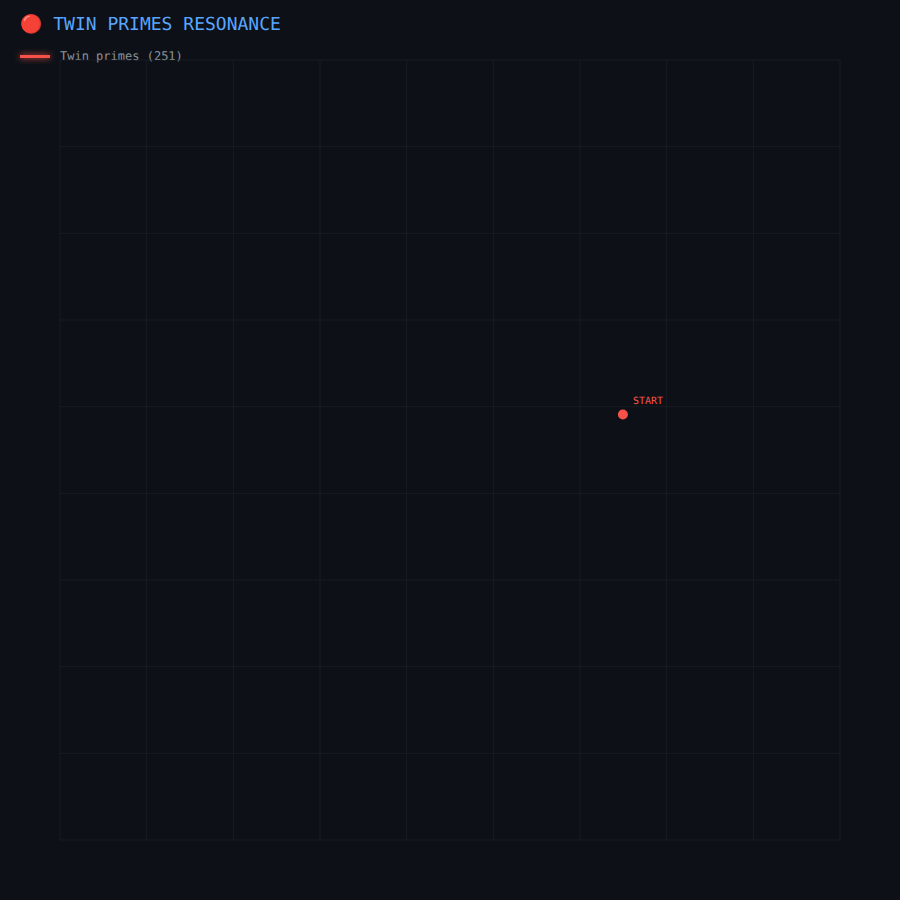
t = 0.00 s
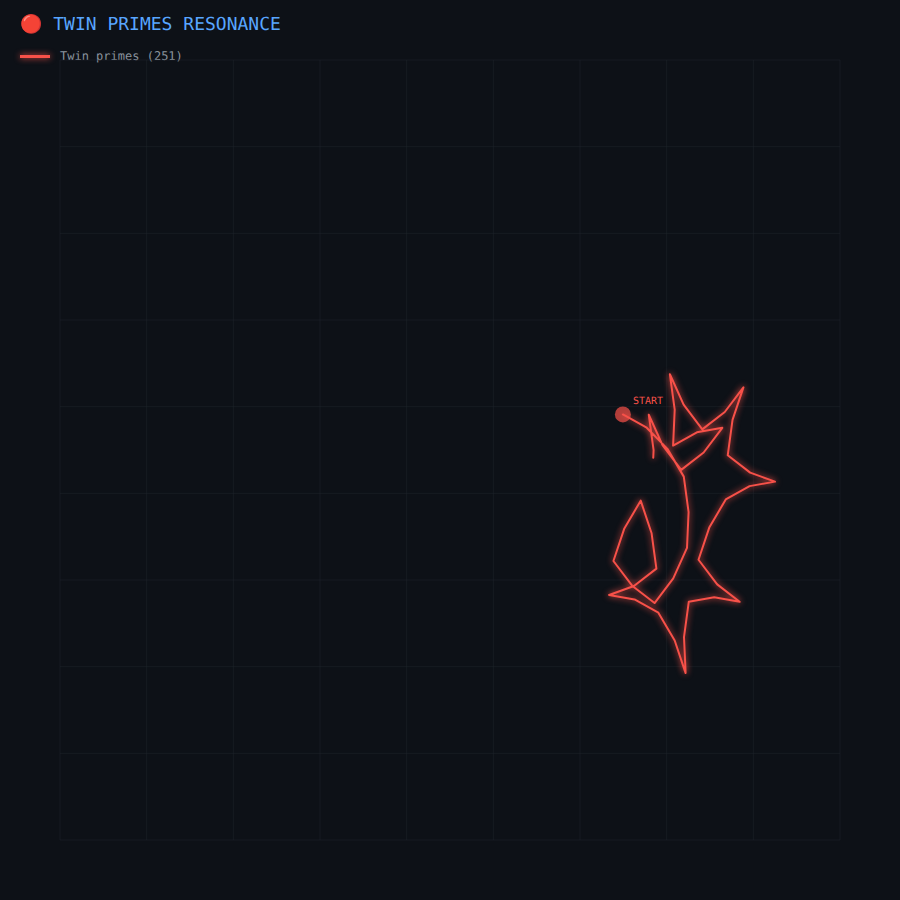
t = 1.50 s
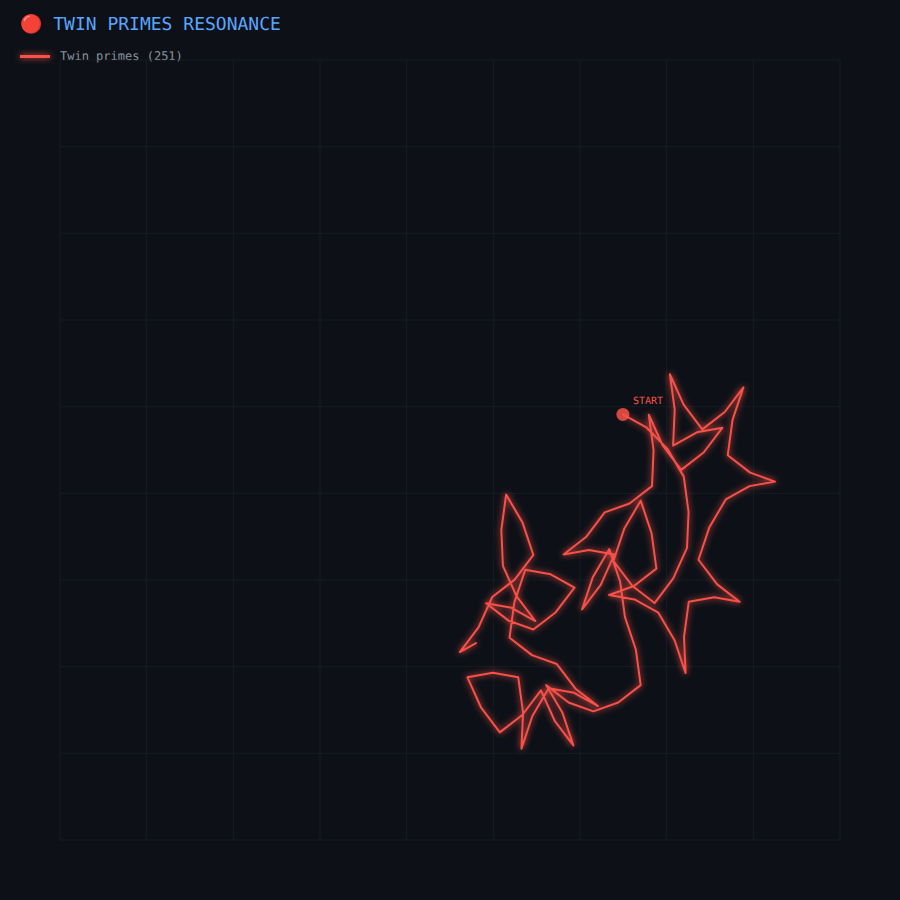
t = 2.25 s
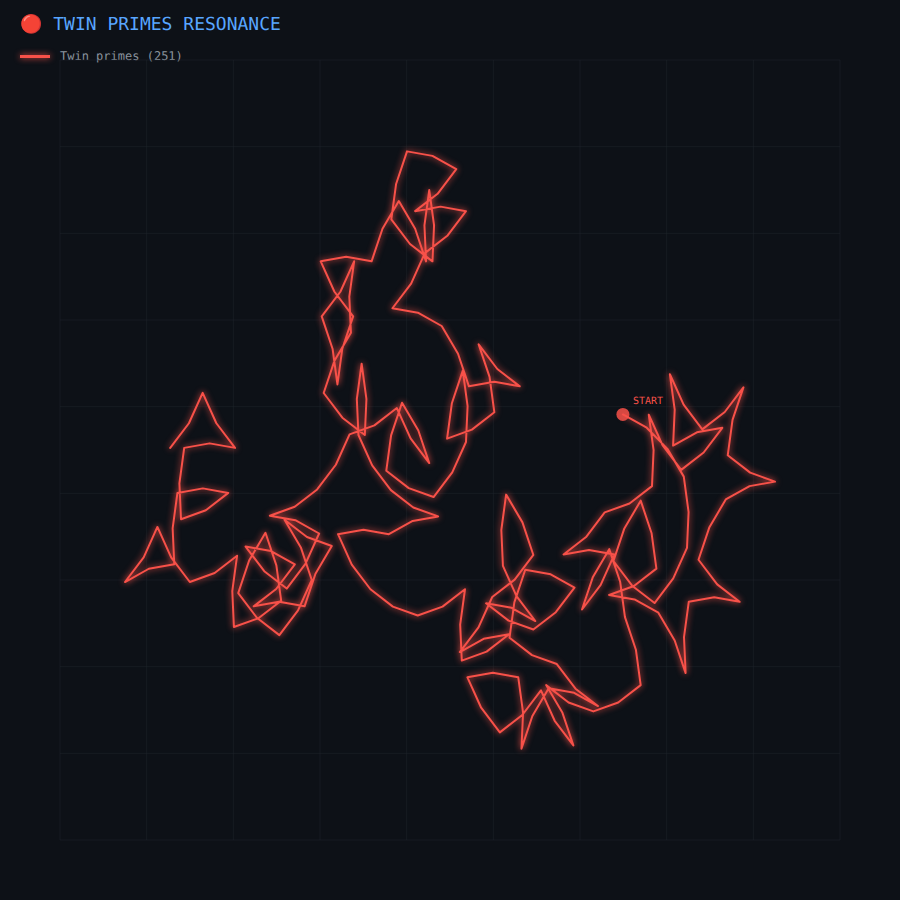
t = 3.75 s
t = 5.25 s: frame unchanged from t = 3.75 s, image omitted
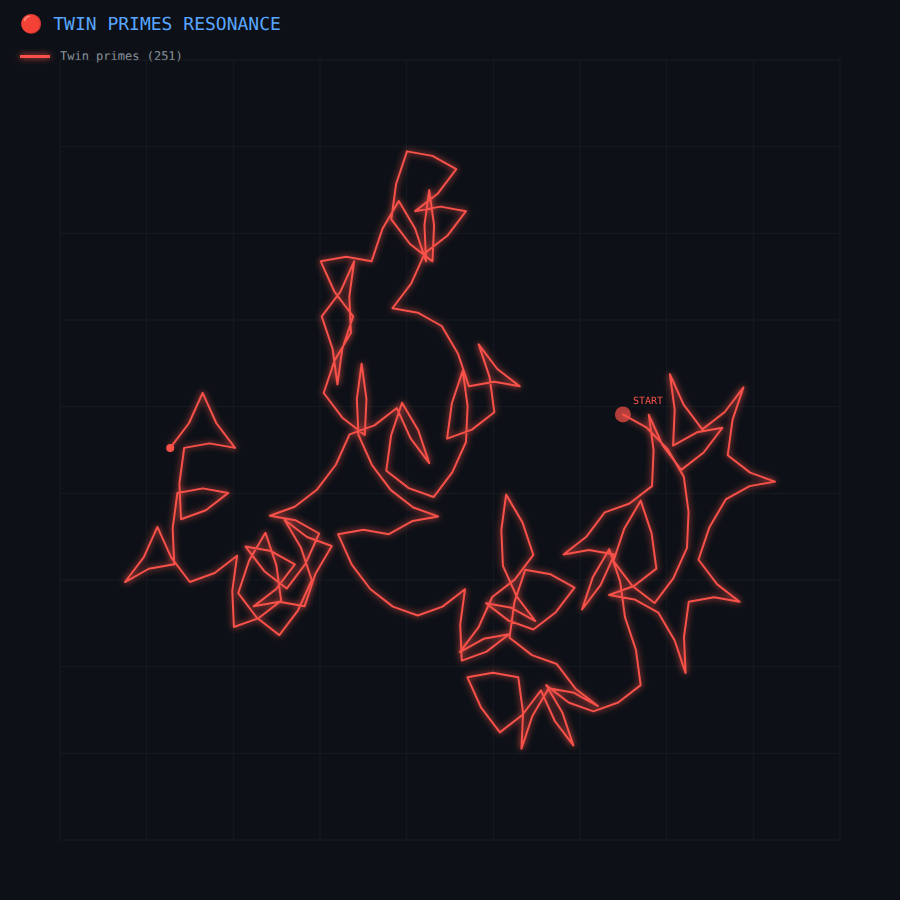
t = 6.50 s

The animated SVG that drew these frames (rendered in a browser with its animation timeline set to each time). Animation: 1 SMIL element (animate=1), 2 CSS @keyframes rules; one cycle of 6.50 s, repeats indefinitely.

<svg width="900" height="900" xmlns="http://www.w3.org/2000/svg">
<style>

    .path0 {
        stroke-dasharray: 11132;
        stroke-dashoffset: 11132;
        animation: draw0 6s ease-in-out 0.0s forwards;
    }
    @keyframes draw0 {
        to { stroke-dashoffset: 0; }
    }


    .start-point {
        animation: pulse 1s ease-in-out infinite;
    }
    @keyframes pulse {
        0%, 100% { r: 5; opacity: 1; }
        50% { r: 8; opacity: 0.7; }
    }

    .glow {
        filter: drop-shadow(0 0 3px currentColor);
    }

</style>
<rect width="100%" height="100%" fill="#0d1117"/>
<text x="20" y="30" font-family="monospace" font-size="18" fill="#58a6ff">🔴 TWIN PRIMES RESONANCE</text>
<rect x="20" y="55" width="30" height="3" fill="#f85149" class="glow" style="color:#f85149"/>
<text x="60" y="60" font-family="monospace" font-size="12" fill="#8b949e">Twin primes (251)</text>
<g stroke="#21262d" stroke-width="0.5">
<line x1="60.0" y1="60" x2="60.0" y2="840"/>
<line x1="60" y1="60.0" x2="840" y2="60.0"/>
<line x1="146.66666666666669" y1="60" x2="146.66666666666669" y2="840"/>
<line x1="60" y1="146.66666666666669" x2="840" y2="146.66666666666669"/>
<line x1="233.33333333333334" y1="60" x2="233.33333333333334" y2="840"/>
<line x1="60" y1="233.33333333333334" x2="840" y2="233.33333333333334"/>
<line x1="320.0" y1="60" x2="320.0" y2="840"/>
<line x1="60" y1="320.0" x2="840" y2="320.0"/>
<line x1="406.6666666666667" y1="60" x2="406.6666666666667" y2="840"/>
<line x1="60" y1="406.6666666666667" x2="840" y2="406.6666666666667"/>
<line x1="493.3333333333333" y1="60" x2="493.3333333333333" y2="840"/>
<line x1="60" y1="493.3333333333333" x2="840" y2="493.3333333333333"/>
<line x1="580.0" y1="60" x2="580.0" y2="840"/>
<line x1="60" y1="580.0" x2="840" y2="580.0"/>
<line x1="666.6666666666666" y1="60" x2="666.6666666666666" y2="840"/>
<line x1="60" y1="666.6666666666666" x2="840" y2="666.6666666666666"/>
<line x1="753.3333333333334" y1="60" x2="753.3333333333334" y2="840"/>
<line x1="60" y1="753.3333333333334" x2="840" y2="753.3333333333334"/>
<line x1="840.0" y1="60" x2="840.0" y2="840"/>
<line x1="60" y1="840.0" x2="840" y2="840.0"/>
</g>
<path class="path0 glow" style="color:#f85149" d="M 622.90 414.45 L 646.72 427.71 L 667.45 448.88 L 683.78 476.63 L 688.59 512.01 L 686.98 547.96 L 673.25 578.37 L 654.57 603.03 L 632.11 585.67 L 613.43 561.02 L 624.34 528.43 L 640.68 500.67 L 651.59 533.26 L 656.39 568.65 L 633.93 586.00 L 609.12 594.96 L 634.54 599.47 L 658.36 612.73 L 674.70 640.48 L 685.61 673.07 L 684.00 637.13 L 688.80 601.74 L 714.22 597.23 L 739.64 601.74 L 717.19 584.39 L 698.51 559.74 L 709.42 527.14 L 725.75 499.39 L 749.58 486.13 L 775.00 481.62 L 750.18 472.66 L 727.73 455.31 L 732.53 419.93 L 743.44 387.34 L 724.76 411.99 L 702.30 429.35 L 683.62 404.69 L 669.89 374.28 L 674.70 409.66 L 673.09 445.61 L 696.91 432.35 L 722.33 427.83 L 703.65 452.49 L 681.20 469.84 L 662.52 445.18 L 648.79 414.77 L 653.59 450.15 L 651.98 486.10 L 629.53 503.45 L 604.71 512.41 L 586.03 537.07 L 563.57 554.42 L 589.00 549.91 L 614.42 554.42 L 600.69 584.83 L 582.01 609.49 L 592.92 576.90 L 609.25 549.14 L 620.16 581.74 L 624.97 617.12 L 635.88 649.71 L 640.68 685.09 L 618.22 702.44 L 593.40 711.40 L 568.58 702.44 L 546.13 685.09 L 562.46 712.84 L 573.37 745.43 L 554.69 720.78 L 540.96 690.36 L 522.28 715.02 L 499.83 732.37 L 481.15 707.72 L 467.42 677.30 L 492.84 672.79 L 518.26 677.30 L 523.07 712.68 L 521.46 748.63 L 532.37 716.04 L 548.70 688.29 L 574.12 692.80 L 597.95 706.06 L 575.49 688.71 L 556.81 664.05 L 531.99 655.10 L 509.54 637.74 L 514.34 602.36 L 525.25 569.77 L 550.67 574.29 L 574.50 587.55 L 555.82 612.20 L 533.36 629.55 L 508.55 620.60 L 486.09 603.24 L 511.51 607.76 L 535.34 621.02 L 516.66 596.36 L 502.93 565.95 L 501.32 530.00 L 506.12 494.62 L 522.45 522.37 L 533.36 554.97 L 514.69 579.62 L 492.23 596.97 L 478.50 627.39 L 459.82 652.04 L 483.65 638.78 L 509.07 634.27 L 486.61 651.62 L 461.79 660.58 L 460.19 624.63 L 464.99 589.25 L 442.53 606.60 L 417.71 615.56 L 392.89 606.60 L 370.44 589.25 L 351.76 564.59 L 338.03 534.18 L 363.45 529.67 L 388.87 534.18 L 412.70 520.92 L 438.12 516.41 L 413.30 507.45 L 390.85 490.10 L 372.17 465.44 L 358.44 435.03 L 356.83 399.08 L 361.63 363.70 L 366.43 399.08 L 364.82 435.03 L 342.37 417.68 L 323.69 393.02 L 334.60 360.43 L 350.93 332.68 L 349.32 296.73 L 354.13 261.35 L 340.39 291.76 L 321.72 316.42 L 332.63 349.01 L 337.43 384.39 L 342.23 349.01 L 353.14 316.42 L 334.46 291.76 L 320.73 261.35 L 346.15 256.83 L 371.57 261.35 L 382.48 228.76 L 398.82 201.00 L 415.15 228.76 L 426.06 261.35 L 424.45 225.40 L 429.25 190.02 L 434.06 225.40 L 432.45 261.35 L 409.99 244.00 L 391.31 219.34 L 396.11 183.96 L 407.02 151.37 L 432.45 155.88 L 456.27 169.14 L 437.59 193.80 L 415.14 211.15 L 440.56 206.64 L 465.98 211.15 L 447.30 235.81 L 424.85 253.16 L 411.12 283.57 L 392.44 308.23 L 417.86 312.74 L 441.69 326.00 L 458.02 353.75 L 468.93 386.35 L 494.35 381.83 L 519.77 386.35 L 497.32 368.99 L 478.64 344.34 L 489.55 376.93 L 494.35 412.31 L 471.90 429.66 L 447.08 438.62 L 451.88 403.24 L 462.79 370.65 L 467.59 406.03 L 465.98 441.97 L 452.25 472.39 L 433.57 497.04 L 408.75 488.09 L 386.30 470.73 L 391.10 435.35 L 402.01 402.76 L 418.34 430.51 L 429.25 463.11 L 410.58 438.45 L 396.84 408.04 L 374.39 425.39 L 349.57 434.35 L 335.84 464.76 L 317.16 489.42 L 294.71 506.77 L 269.89 515.73 L 295.31 520.24 L 319.13 533.50 L 305.40 563.91 L 286.73 588.57 L 264.27 571.22 L 245.59 546.56 L 271.01 551.07 L 294.84 564.33 L 276.16 588.99 L 253.70 606.34 L 279.13 601.83 L 304.55 606.34 L 315.46 573.75 L 331.79 546.00 L 306.97 537.04 L 284.52 519.69 L 300.85 547.44 L 311.76 580.03 L 298.03 610.44 L 279.35 635.10 L 256.90 617.75 L 238.22 593.09 L 249.13 560.50 L 265.46 532.75 L 276.37 565.34 L 281.17 600.72 L 258.72 618.07 L 233.90 627.03 L 232.29 591.08 L 237.09 555.70 L 214.64 573.05 L 189.82 582.01 L 171.14 557.35 L 157.41 526.94 L 143.68 557.35 L 125.00 582.01 L 148.82 568.75 L 174.25 564.24 L 172.64 528.29 L 177.44 492.91 L 202.86 488.39 L 228.28 492.91 L 205.83 510.26 L 181.01 519.22 L 179.40 483.27 L 184.20 447.89 L 209.62 443.37 L 235.05 447.89 L 216.37 423.23 L 202.64 392.82 L 188.91 423.23 L 170.23 447.89" stroke="#f85149" fill="none" stroke-width="2" stroke-linecap="round" stroke-linejoin="round"/>
<circle class="start-point" cx="622.8956144128271" cy="414.4459295051426" r="5" fill="#f85149"/>
<text x="632.8956144128271" y="404.4459295051426" font-family="monospace" font-size="10" fill="#f85149">START</text>

    <circle cx="170.22817574463969" cy="447.8880163137312" r="4" fill="#f85149" opacity="0">
        <animate attributeName="opacity" from="0" to="1" begin="6.0s" dur="0.5s" fill="freeze"/>
    </circle>

</svg>